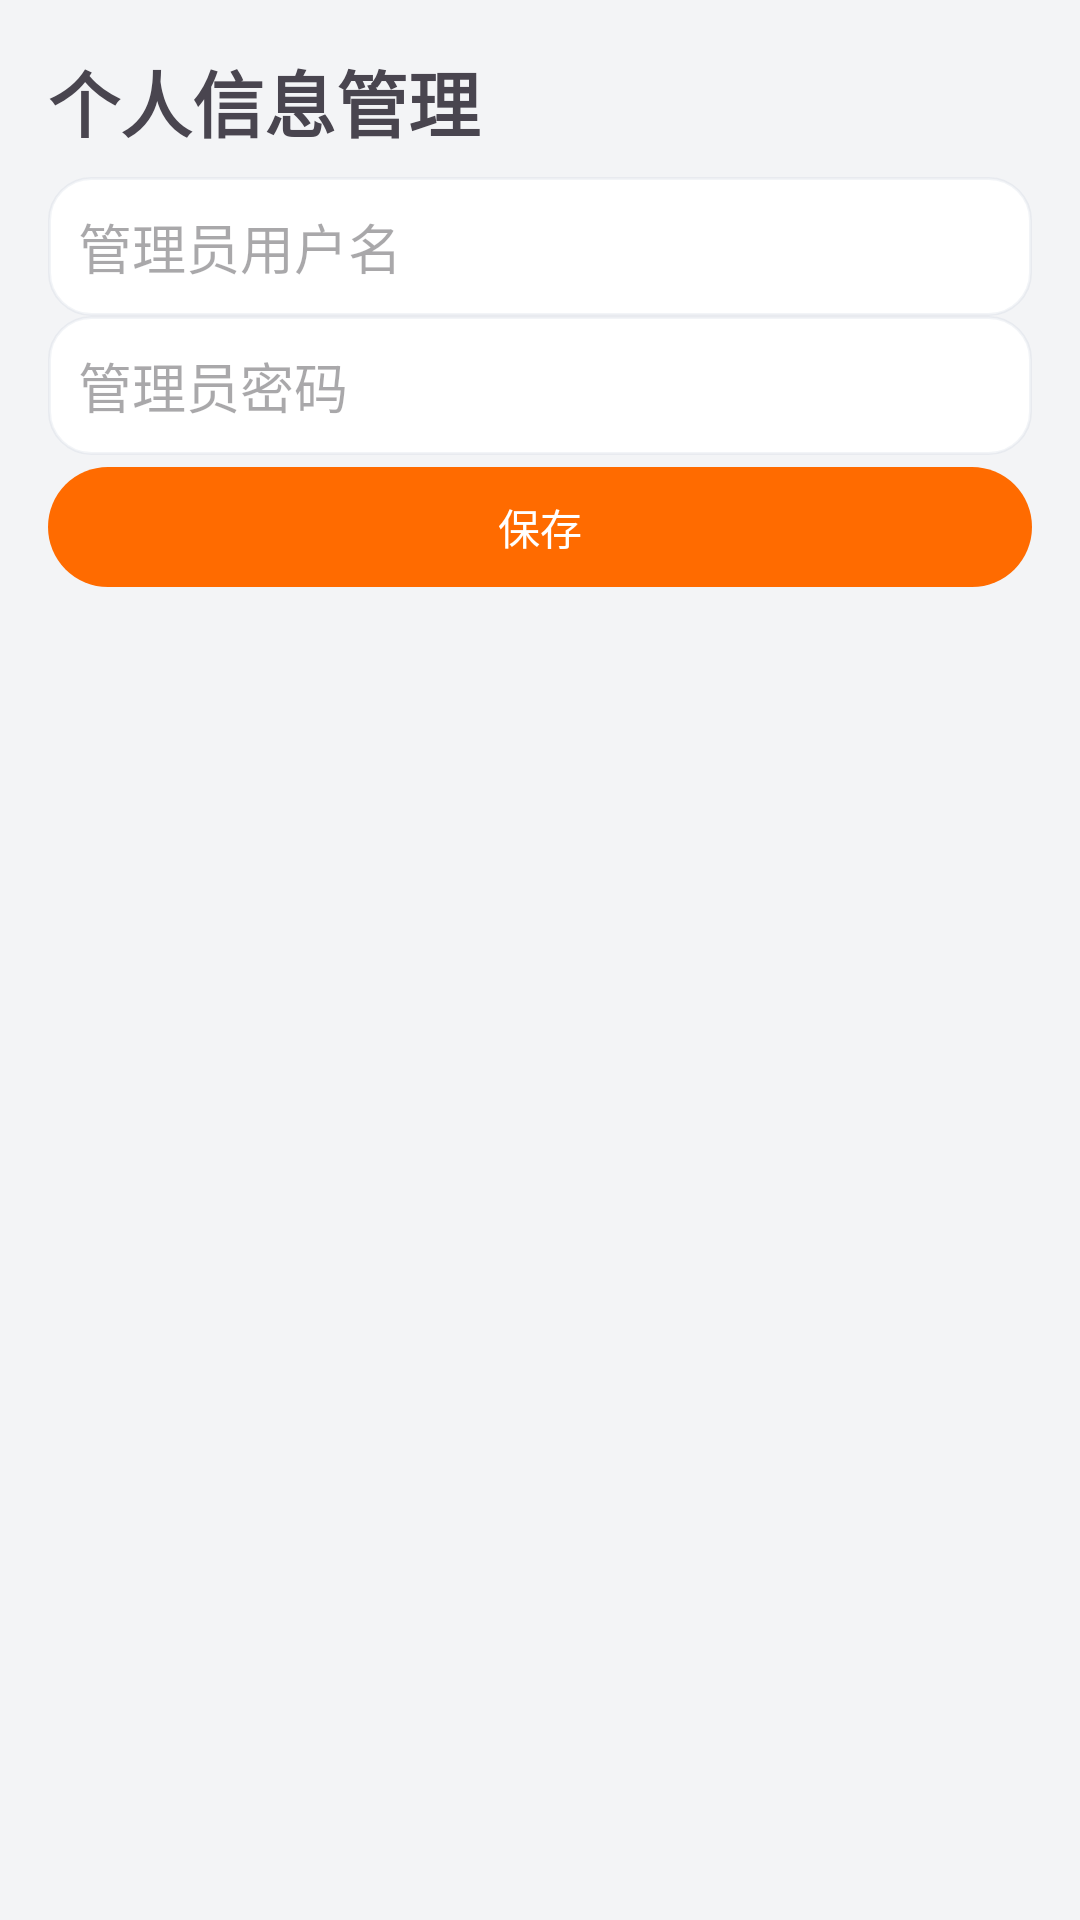

Produce the Android XML layout that renders to this screen, including the resource entries it uses.
<!-- AndroidManifest.xml: application theme Theme.Smartrecipe -->
<!-- res/layout/activity_admin_profile.xml -->
<?xml version="1.0" encoding="utf-8"?>
<ScrollView xmlns:android="http://schemas.android.com/apk/res/android"
    xmlns:app="http://schemas.android.com/apk/res-auto"
    android:layout_width="match_parent"
    android:layout_height="match_parent"
    android:background="@color/bgApp">
    <LinearLayout android:layout_width="match_parent" android:layout_height="wrap_content" android:orientation="vertical" android:padding="16dp">
        <TextView android:layout_width="match_parent" android:layout_height="wrap_content" android:text="个人信息管理" android:textSize="24sp" android:textStyle="bold"/>
        <EditText android:id="@+id/etAdminUsername" android:layout_width="match_parent" android:layout_height="wrap_content" android:hint="管理员用户名" android:background="@drawable/bg_input_surface" android:padding="10dp" android:layout_marginTop="8dp"/>
        <EditText android:id="@+id/etAdminPassword" android:layout_width="match_parent" android:layout_height="wrap_content" android:hint="管理员密码" android:background="@drawable/bg_input_surface" android:padding="10dp" />
        <com.google.android.material.button.MaterialButton android:id="@+id/btnSaveAdminProfile" android:layout_width="match_parent" android:layout_height="wrap_content" android:text="保存" app:backgroundTint="@color/accent"/>
    </LinearLayout>
</ScrollView>
<!-- resources referenced by this layout -->
<resources>
  <color name="accent">#FF6B00</color>
  <color name="bgApp">#F3F4F6</color>
  <!-- drawable bg_input_surface (drawable) -->
  <?xml version="1.0" encoding="utf-8"?>
  <shape xmlns:android="http://schemas.android.com/apk/res/android">
      <solid android:color="#FFFFFFFF" />
      <corners android:radius="14dp" />
      <stroke android:width="1dp" android:color="#1E94A3B8" />
  </shape>
  <style name="Theme.Smartrecipe" parent="Base.Theme.Smartrecipe" />
  <style name="Base.Theme.Smartrecipe" parent="Theme.Material3.DayNight.NoActionBar">
          <item name="colorPrimary">@color/accent</item>
          <item name="colorSecondary">@color/colorSecondary</item>
          <item name="colorPrimaryContainer">@color/colorPrimaryContainer</item>
          <item name="android:statusBarColor">@android:color/transparent</item>
      </style>
  <color name="colorSecondary">#0EA5A6</color>
  <color name="colorPrimaryContainer">#E0E7FF</color>
</resources>
